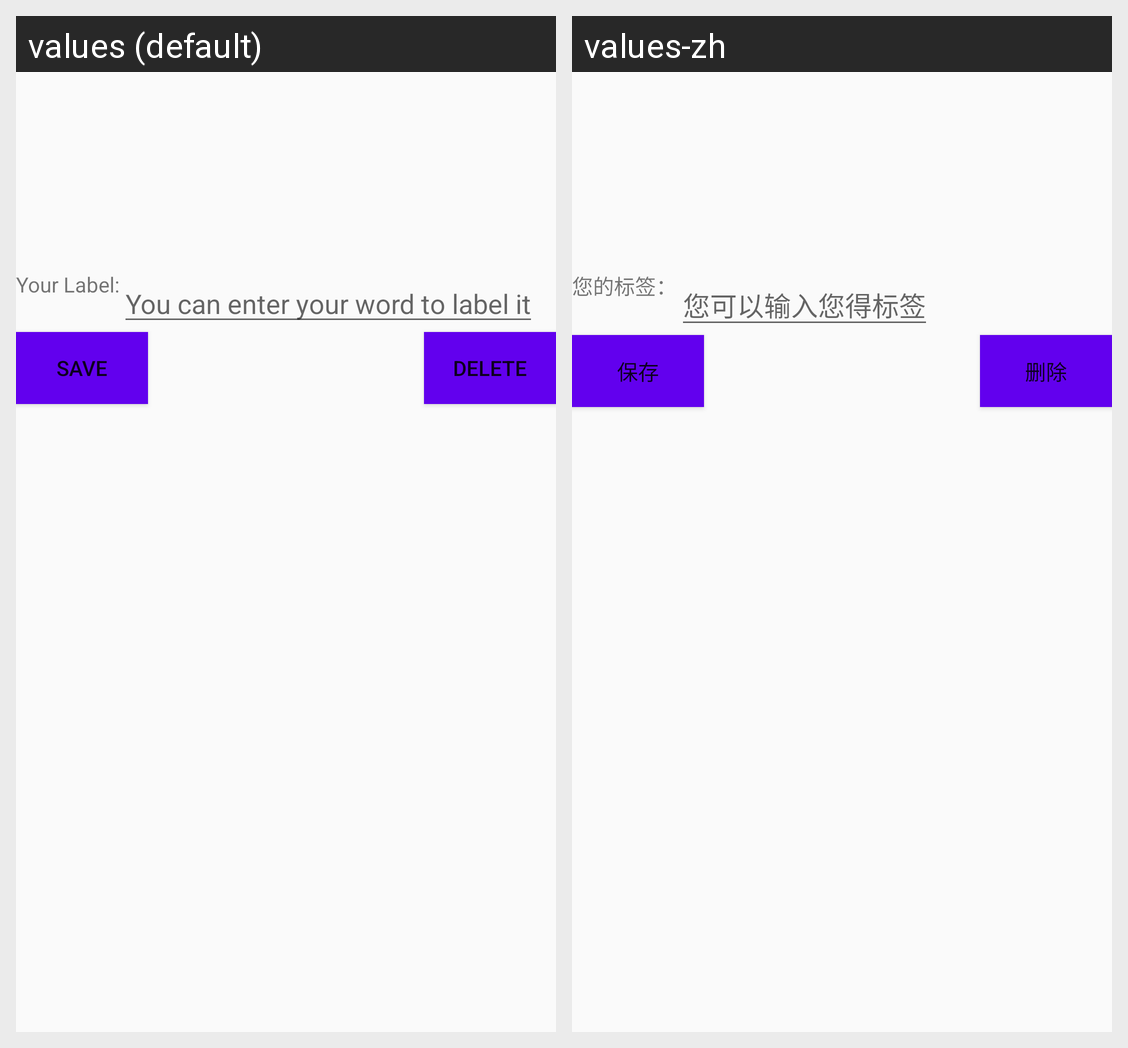

Translations of the strings shown on this Android screen, per locale in the grid:
Android screen res/layout/activity_detail_newyork.xml rendered under 2 locales, left to right: values (default), values-zh. Device: Nexus 5 (rendered at 1080×1920; each locale shown at half size, 540×960, under a caption strip naming it); theme AppTheme.
Strings drawn on this screen, with the default value and each locale's value (text and hints the layout hard-codes, and strings that could not be matched under every locale, appear in the picture but are not listed):

labelN
  values: Your Label:
  values-zh: 您的标签：

label
  values: You can enter your word to label it
  values-zh: 您可以输入您得标签

savedN
  values: SAVE
  values-zh: 保存

deleteN
  values: DELETE
  values-zh: 删除
